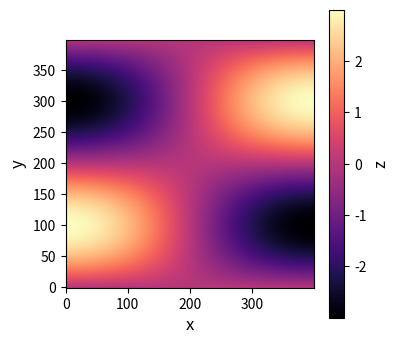

Reproduce this figure in Python.
###################
# import libraries
###################
import numpy as np #import numpy
import matplotlib.pyplot as plt #import matplotlib
from matplotlib import cm #get access to color maps
###################
# define a nice plot
###################
def image_plot(x,
    flag_save=True, #save the figure?
    xlabel='x', #x-axis label
    ylabel='y', #y-axis label

    dcmap='magma', #default color map
    fs=12, #font size
    fname='image_plot.png'): #default plot filename
    #by default, flag_save = True, and we'll save the figure #to a file.
    #The plot filename fname = 'plot.png' by #default, but we can
    #change this
    
    #define a figure and axis
    f, ax = plt.subplots(1,1,figsize=(4,4))
    #plot y vs. x
    si = ax.imshow(x,cmap=dcmap,origin='lower')
    #label our axes
    ax.set_xlabel(xlabel,fontsize=fs)
    ax.set_ylabel(ylabel,fontsize=fs)
    #get a colorbar
    cbar = f.colorbar(si)
    cbar.ax.set_ylabel('z',fontsize=fs)
    #save the plot?
    if(flag_save):
        plt.savefig(fname,bbox_inches='tight',dpi=400)
###################
# define main
###################
def main():
    # yay!
    print('Making a plot!')
    #make a dummy x variable
    x = np.linspace(0, np.pi, 400)
    y = np.linspace(0, 2*np.pi, 400)
    x,y = np.meshgrid(x,y)
    #make a function of x and y
    z = 3*np.cos(x)*np.sin(y)
    #make the plot
    image_plot(z)
###################
# execute main()
###################
if __name__=='__main__':
    main()